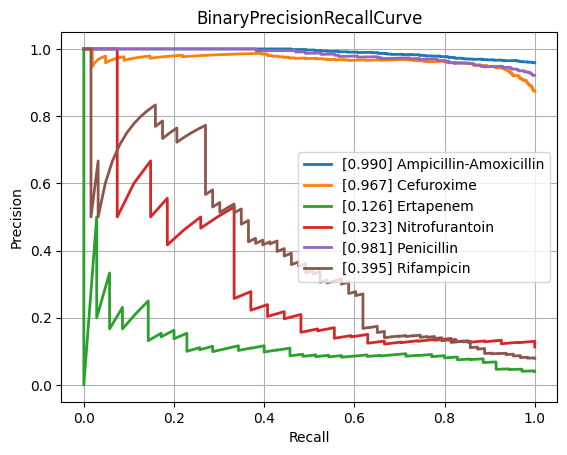

Values plotted in this chart, from the file beside it:
class, PrecisionRecallAUC, FrequencyPositiveClass, n_positives, n_negatives
Amikacin, 0.6266, 0.1678, 150, 744
Amoxicillin-Clavulanic acid, 0.8573, 0.5846, 1523, 1082
Ampicillin, 0.9636, 0.8137, 2848, 652
Ampicillin-Amoxicillin, 0.9896, 0.9585, 1225, 53
Cefazolin, 0.8751, 0.648, 127, 69
Cefepime, 0.7451, 0.3739, 1029, 1723
Cefpodoxime, 0.8497, 0.6702, 63, 31
Ceftazidime, 0.8238, 0.4117, 1373, 1962
Ceftriaxone, 0.7612, 0.4225, 1213, 1658
Cefuroxime, 0.9671, 0.8736, 954, 138
Ciprofloxacin, 0.7949, 0.4082, 2443, 3542
Clindamycin, 0.9409, 0.735, 1337, 482
Colistin, 0.9427, 0.2936, 180, 433
Cotrimoxazole, 0.822, 0.4616, 3147, 3670
Ertapenem, 0.1257, 0.04, 35, 840
Erythromycin, 0.9505, 0.803, 1227, 301
Fosfomycin, 0.7794, 0.3588, 404, 722
Fosfomycin-Trometamol, 0.7571, 0.5132, 39, 37
Fusidic acid, 0.8079, 0.5315, 152, 134
Gentamicin, 0.9504, 0.6509, 3212, 1723
Imipenem, 0.9322, 0.4684, 2813, 3192
Levofloxacin, 0.8555, 0.4756, 586, 646
Meropenem, 0.6905, 0.2033, 815, 3194
Mupirocin, 0.831, 0.2222, 12, 42
Nitrofurantoin, 0.3225, 0.113, 27, 212
Norfloxacin, 0.6121, 0.2647, 36, 100
Oxacillin, 0.8841, 0.6358, 433, 248
Penicillin, 0.9815, 0.9215, 458, 39
Piperacillin-Tazobactam, 0.8212, 0.4563, 2119, 2525
Rifampicin, 0.3953, 0.07935, 63, 731
Teicoplanin, 0.4177, 0.08029, 11, 126
Tetracycline, 0.7671, 0.4078, 305, 443
Tobramycin, 0.6839, 0.2631, 176, 493
Vancomycin, 0.7162, 0.08742, 196, 2046
micro, 0.8791, 0.4745, , 
macro, 0.7718, NaN, , 
